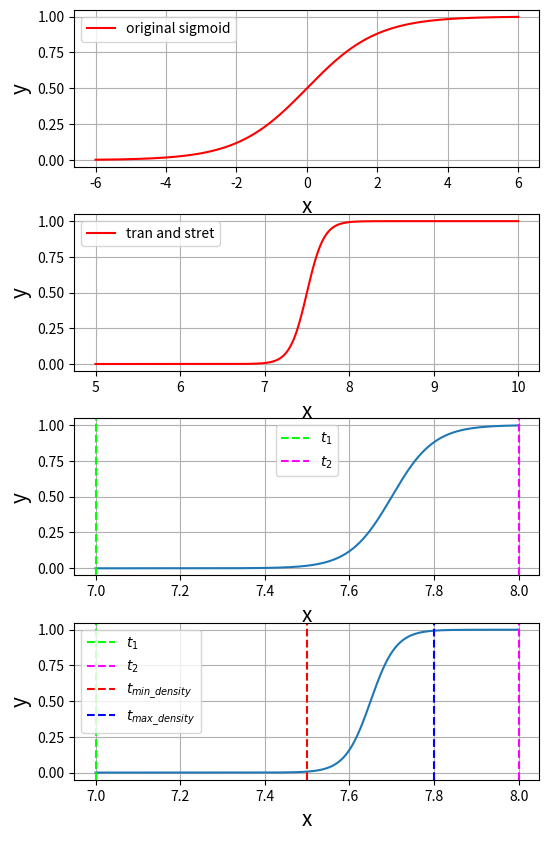

The matplotlib source for this figure: (Note: this script raises an exception after producing the figure.)
#!/usr/bin/env python
#-*-coding=utf-8-*-
import numpy as np
import matplotlib.pyplot as plt
import math
import pylab

x=np.arange(-6,6,0.001)
y=1/(1+np.exp(-x))

e=np.arange(5,10,0.001)
f=1/(1+np.exp(-(e-7.5)*10))
 
X=np.arange(7,8,0.001)
Y=1/(1+np.exp(-(X-(8-0.3))*20))

c = np.arange(7,8,0.001)
t1 = 7.5
t2 = 7.8
d = 1/(1+np.exp(-(c-(t1+t2)/2)*(10/(t2-t1))))
fig,axs = plt.subplots(4,1,figsize=(6,10))

axs[0].plot(x,y,'r',label='original sigmoid')
axs[0].grid()
axs[0].set_xlabel('x',fontsize=15)
axs[0].set_ylabel('y',fontsize=15)
axs[0].legend(loc='best')
axs[1].plot(e,f,'r',label='tran and stret')
axs[1].grid()
axs[1].set_xlabel('x',fontsize=15)
axs[1].set_ylabel('y',fontsize=15)
axs[1].legend(loc='best')
axs[2].plot(X,Y)
axs[2].grid()
axs[2].set_xlabel('x',fontsize=15)
axs[2].set_ylabel('y',fontsize=15)
axs[2].axvline(x=7,ls='--',color='lime',label=r'$t_{1}$')
axs[2].axvline(x=8,ls='--',color='fuchsia',label=r'$t_{2}$')
axs[2].legend(loc='best')
axs[3].plot(c,d)
axs[3].axvline(x=7,ls='--',color='lime',label=r'$t_{1}$')
axs[3].axvline(x=8,ls='--',color='fuchsia',label=r'$t_{2}$')
axs[3].axvline(x=t1,ls='--',color='r',label=r'$t_{min\_density}$')
axs[3].axvline(x=t2,ls='--',color='b',label=r'$t_{max\_density}$')
axs[3].grid()
axs[3].set_xlabel('x',fontsize=15)
axs[3].set_ylabel('y',fontsize=15)
axs[3].legend(loc='best',fontsize=10)
fig.subplots_adjust(hspace=0.3)#调节两个子图间的距离
plt.savefig('/home/<user>/snap/sigmoid.jpg',format='jpg',dpi=1500)
plt.show()
